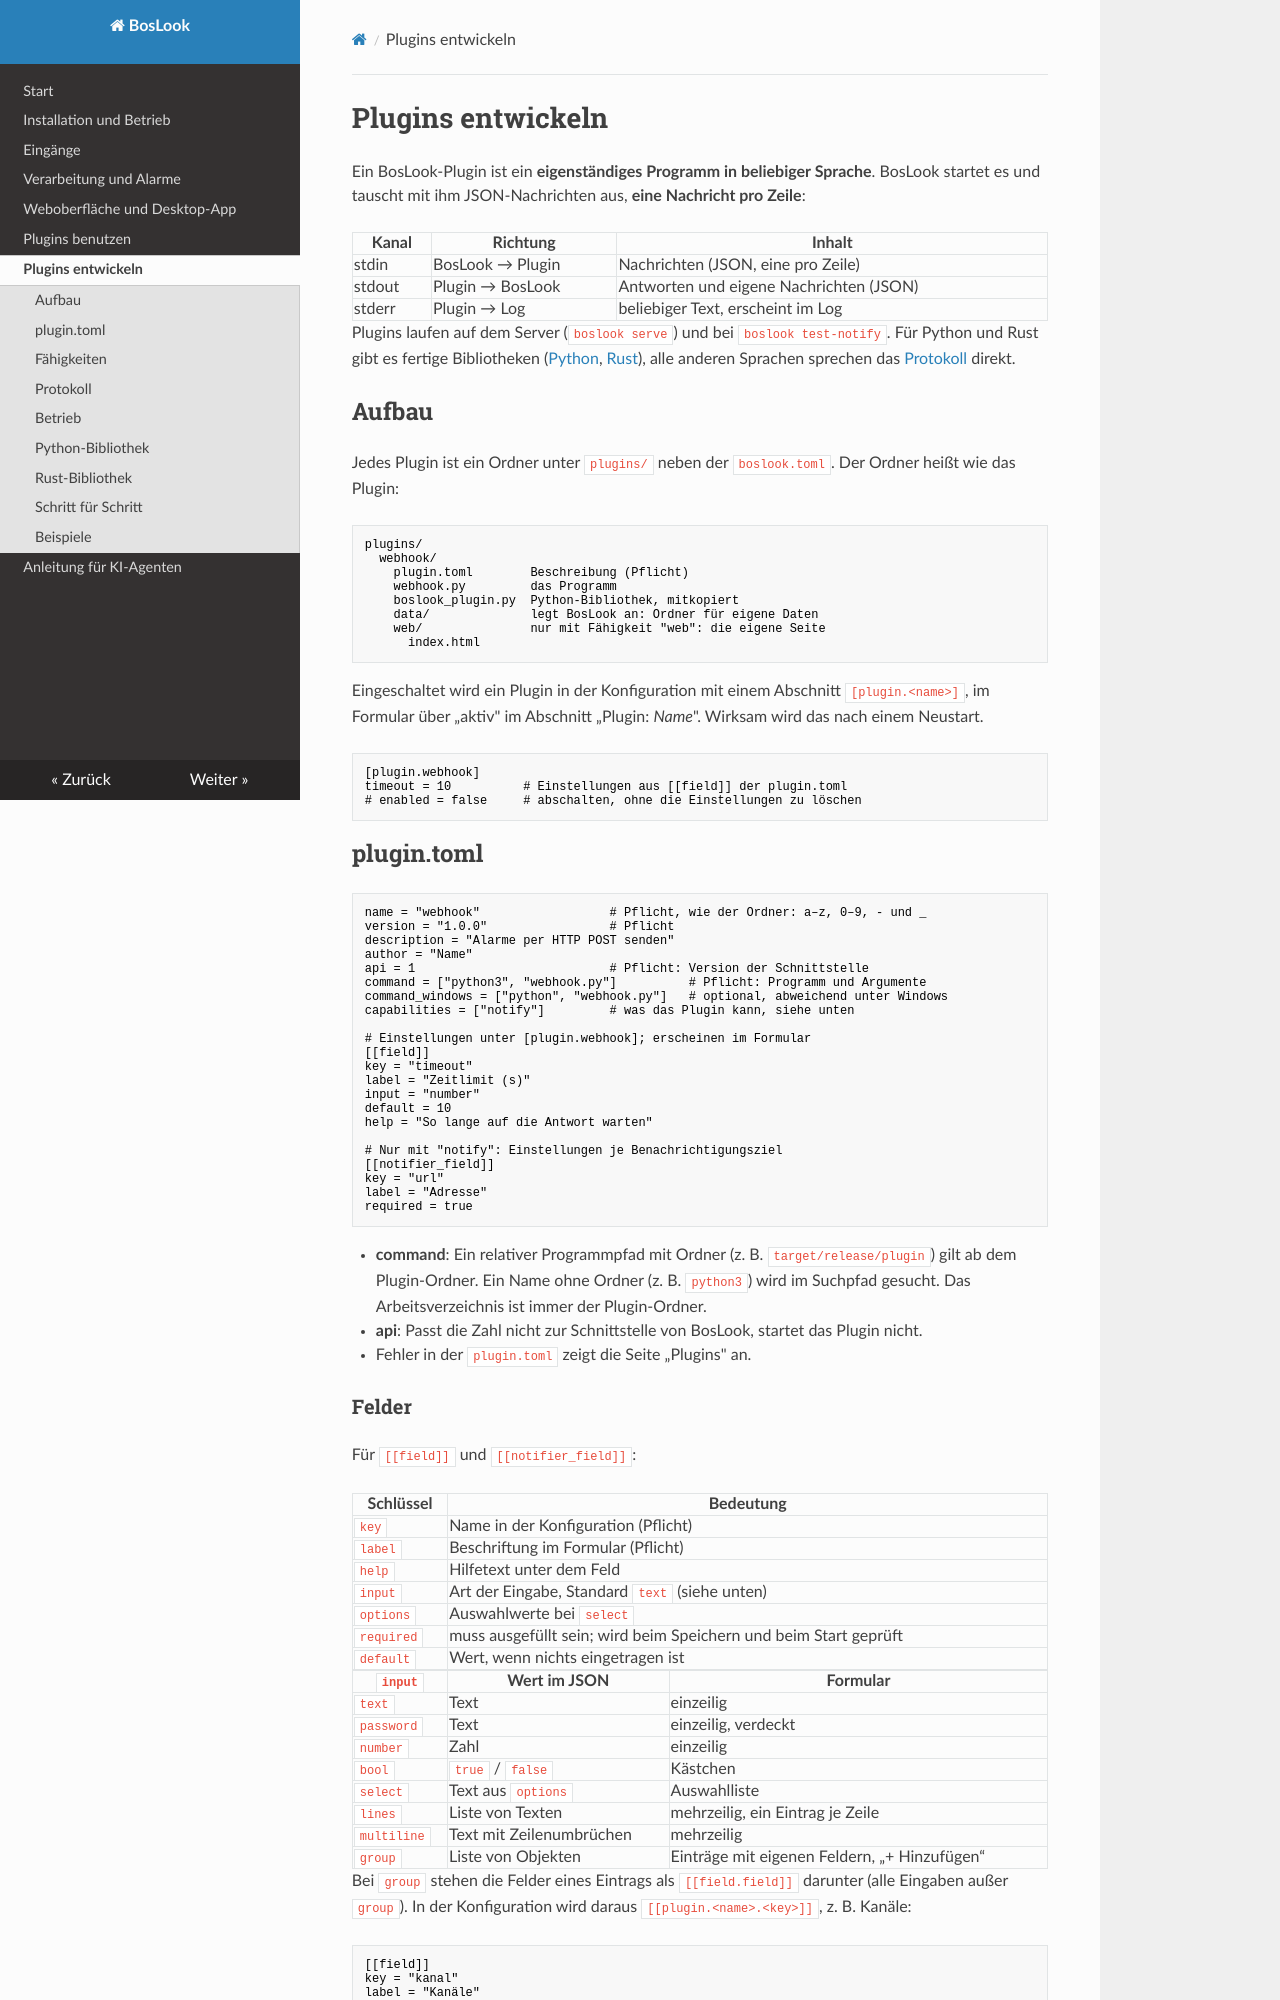

repository: MrMurdog/BosLook · page: PLUGINS/index.html · generator: mkdocs

# Plugins entwickeln

Ein BosLook-Plugin ist ein **eigenständiges Programm in beliebiger Sprache**. BosLook startet
es und tauscht mit ihm JSON-Nachrichten aus, **eine Nachricht pro Zeile**:

| Kanal  | Richtung           | Inhalt                                    |
|--------|--------------------|-------------------------------------------|
| stdin  | BosLook → Plugin   | Nachrichten (JSON, eine pro Zeile)        |
| stdout | Plugin → BosLook   | Antworten und eigene Nachrichten (JSON)   |
| stderr | Plugin → Log       | beliebiger Text, erscheint im Log         |

Plugins laufen auf dem Server (`boslook serve`) und bei `boslook test-notify`. Für Python und
Rust gibt es fertige Bibliotheken ([Python](#python-bibliothek), [Rust](#rust-bibliothek)),
alle anderen Sprachen sprechen das [Protokoll](#protokoll) direkt.

## Aufbau

Jedes Plugin ist ein Ordner unter `plugins/` neben der `boslook.toml`. Der Ordner heißt wie
das Plugin:

```text
plugins/
  webhook/
    plugin.toml        Beschreibung (Pflicht)
    webhook.py         das Programm
    boslook_plugin.py  Python-Bibliothek, mitkopiert
    data/              legt BosLook an: Ordner für eigene Daten
    web/               nur mit Fähigkeit "web": die eigene Seite
      index.html
```

Eingeschaltet wird ein Plugin in der Konfiguration mit einem Abschnitt `[plugin.<name>]`, im
Formular über „aktiv" im Abschnitt „Plugin: *Name*". Wirksam wird das nach einem Neustart.

```toml
[plugin.webhook]
timeout = 10          # Einstellungen aus [[field]] der plugin.toml
# enabled = false     # abschalten, ohne die Einstellungen zu löschen
```

## plugin.toml

```toml
name = "webhook"                  # Pflicht, wie der Ordner: a–z, 0–9, - und _
version = "1.0.0"                 # Pflicht
description = "Alarme per HTTP POST senden"
author = "Name"
api = 1                           # Pflicht: Version der Schnittstelle
command = ["python3", "webhook.py"]          # Pflicht: Programm und Argumente
command_windows = ["python", "webhook.py"]   # optional, abweichend unter Windows
capabilities = ["notify"]         # was das Plugin kann, siehe unten

# Einstellungen unter [plugin.webhook]; erscheinen im Formular
[[field]]
key = "timeout"
label = "Zeitlimit (s)"
input = "number"
default = 10
help = "So lange auf die Antwort warten"

# Nur mit "notify": Einstellungen je Benachrichtigungsziel
[[notifier_field]]
key = "url"
label = "Adresse"
required = true
```

- **command**: Ein relativer Programmpfad mit Ordner (z. B. `target/release/plugin`) gilt ab
  dem Plugin-Ordner. Ein Name ohne Ordner (z. B. `python3`) wird im Suchpfad gesucht. Das
  Arbeitsverzeichnis ist immer der Plugin-Ordner.
- **api**: Passt die Zahl nicht zur Schnittstelle von BosLook, startet das Plugin nicht.
- Fehler in der `plugin.toml` zeigt die Seite „Plugins" an.
